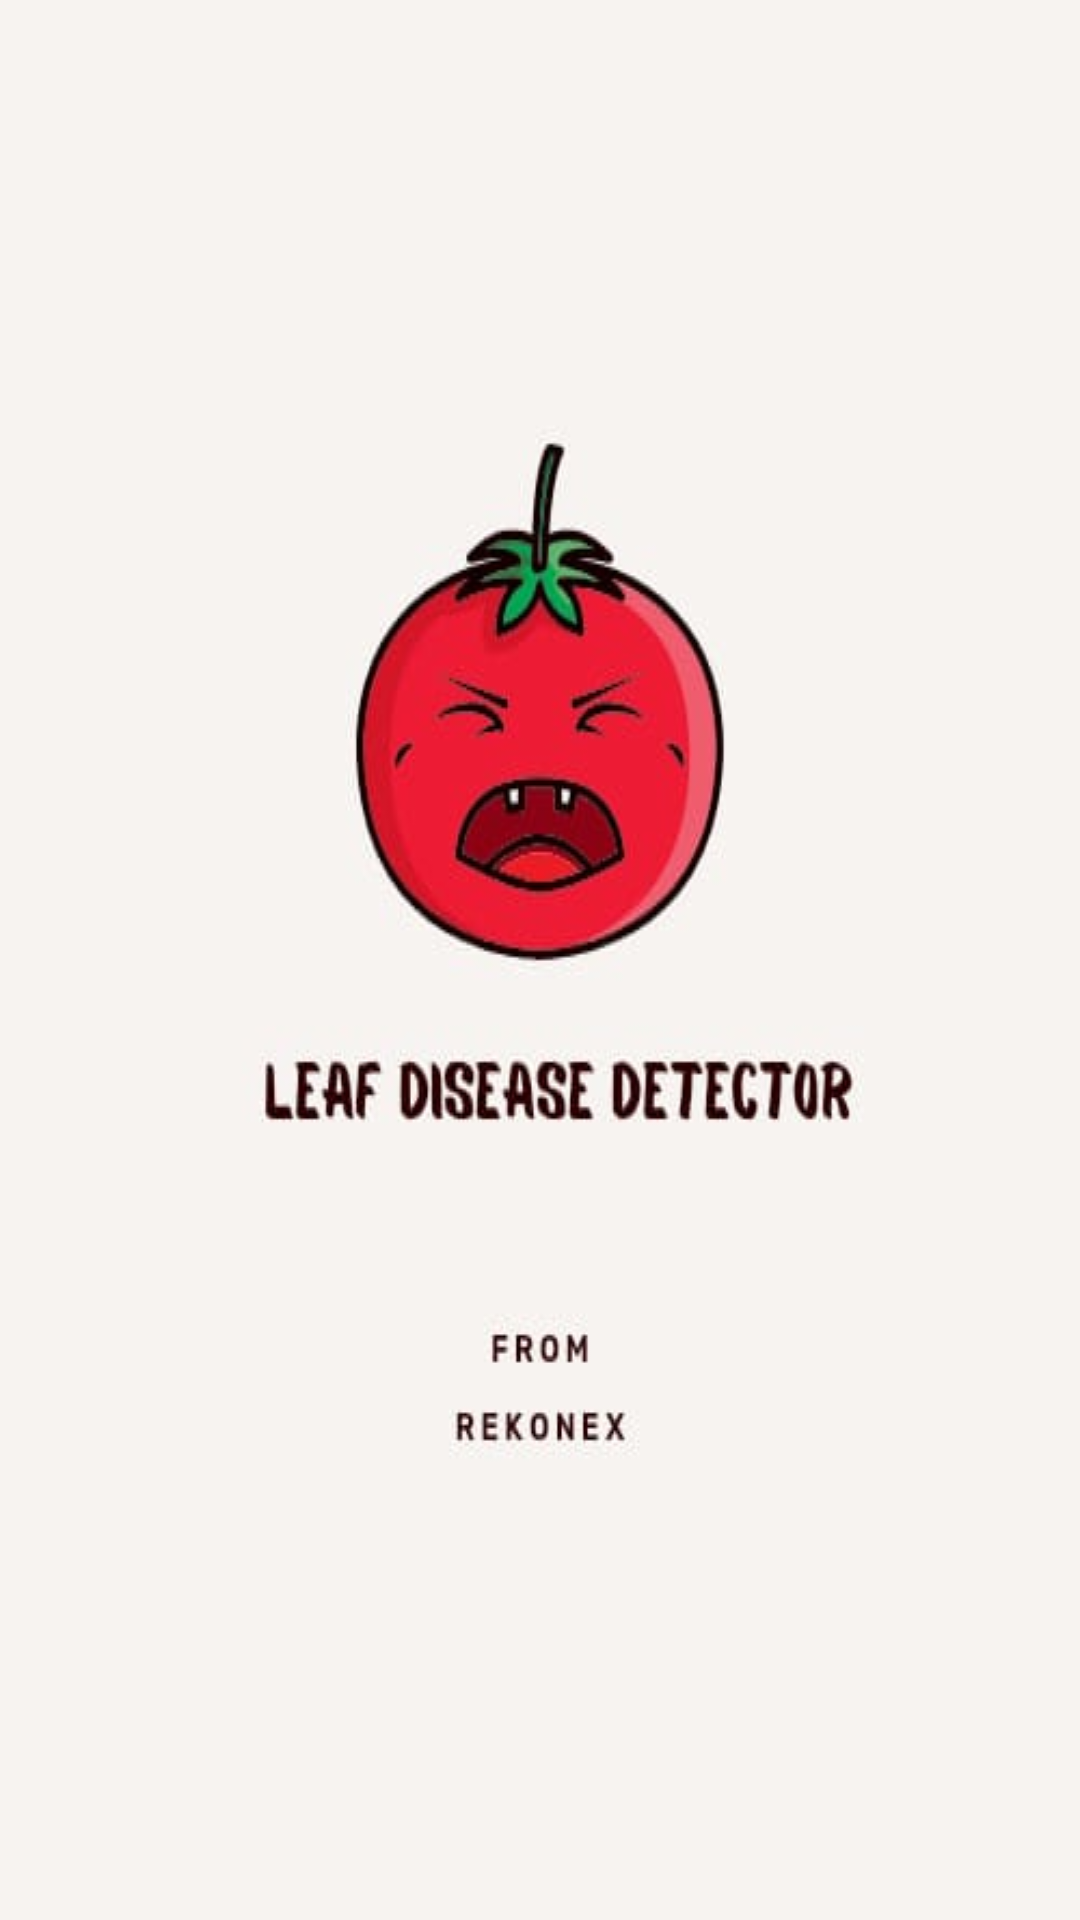

This screen was rendered from an Android layout file. Write that file and the resources it references.
<!-- AndroidManifest.xml: application theme Theme.TomatoLeafDetector -->
<!-- res/layout/activity_splash.xml -->
<?xml version="1.0" encoding="utf-8"?>
<RelativeLayout xmlns:android="http://schemas.android.com/apk/res/android"
    xmlns:app="http://schemas.android.com/apk/res-auto"
    xmlns:tools="http://schemas.android.com/tools"
    android:layout_width="match_parent"
    android:layout_height="match_parent"
    android:background="#F7F3F0"
    tools:context=".SplashActivity">
<ImageView
    android:layout_width="match_parent"
    android:layout_height="wrap_content"
    android:background="@drawable/logo"
    android:layout_marginTop="120dp"
    android:layout_centerInParent="true"
    tools:ignore="MissingConstraints" />

</RelativeLayout>
<!-- resources referenced by this layout -->
<resources>
  <!-- drawable logo: jpg bitmap (drawable, 12258 bytes) -->
  <style name="Theme.TomatoLeafDetector" parent="Base.Theme.TomatoLeafDetector">
          <item name="colorPrimary">#0003B38F</item>
      </style>
  <style name="Base.Theme.TomatoLeafDetector" parent="Theme.Material3.DayNight.NoActionBar">
          
          
          <item name="colorPrimary">@color/black</item>
      </style>
  <!-- not gathered from this repository: default colours our renderer supplied (Android Studio template values) -->
  <color name="black">#FF000000</color>
</resources>
